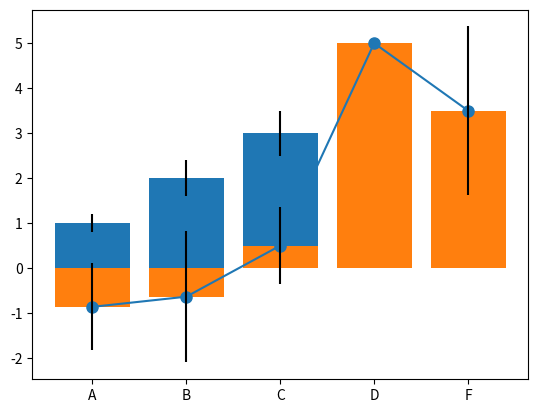

Python code for this plot: (Note: this script raises an exception after producing the figure.)
import pandas as pd
import numpy as np
import matplotlib.pyplot as plt
%matplotlib inline

# Creating a Series by passing a list of values
s = pd.Series([1,3,5,np.nan,6,8])
s

# Creating a DataFrame by passing a NumPy array, with a datetime index and labeled columns:
dates = pd.date_range('20191129', periods=6)
dates

# Make dataframe using an array with random numbers
df = pd.DataFrame(np.random.randn(6,4), index=dates, columns=list('ABCD'))
df

# check types of df  --> same type
df.dtypes

# Creating a DataFrame by passing a dict of objects that can be converted to series-like.
df2 = pd.DataFrame({ 'A' : 1., 
                    'B' : pd.Timestamp('20191129'),
                    'C' : pd.Series(1,index=list(range(4)),dtype='float32'),
                    'D' : np.array([3] * 4,dtype='int32'),
                    'E' : pd.Categorical(["test","train","test","train"]),
                    'F' : 'foo' })

df2

# check types of df2 --> different types
df2.dtypes

# head()
# df = pd.DataFrame(np.random.randn(6,4), index=dates, columns=list('ABCD'))
df.head()

df.head(2)

df.tail(3)

# Display the index, columns, and the underlying NumPy data:
df.index

# describe() shows a quick statistic summary of your data:
df.describe()

df.columns

df2.describe()

# Transposing your dataframe:
df.T

# Sorting by an axis:
df, df.sort_index(axis=0, ascending=False)

df,df.sort_index(axis=1, ascending=False)

# Sorting by values:
df.sort_values(by='B') #, ascending=False)

# Selecting a single column, which yields a Series
df['A']

# Selecting via [], which slices the rows.
df[0:3]

df['20191129':'20191201'] # 인덱스가 아닌 값인 경우는 지전된 범위가 다 선택된다.

df

df.loc[dates[0]]   # loc()

# Selecting on a multi-axis by label:
df.loc[:,['A','B']]

# df.loc[0:2,['C','D']]
# df.loc['20191129':'20191130',['C','D']]
# df.loc[dates[:2],['C','D']]

df

df.iloc[3]  # 결과는 차원축소형으로 표현됨.

# [다시 도전]
# Select data for first two days AND comumn 3,4 from df.
# Use iloc
df.iloc[:2,2:4]

# Select one item
df.iloc[1,1]

df

df[df.A > 0]

df[df > 0]

# Setting a new column automatically aligns the data by the indexes.
s1 = pd.Series([1,2,3,4,5,6], index=pd.date_range('20191129', periods=6))
s1

df

df['F'] = s1

df  # 기존 df의 구조에 맞춰서 확장, 재구성됨.

# Setting values by label:
df.at[dates[0],'A'] = 0
df

# Setting values by position (index):
df.iat[0,1] = 0
df

len(df), df.shape, df.size

# Setting by assigning with a NumPy array:
df.loc[:,'D'] = np.array([5] * len(df))
df

df.columns

# Reindexing allows you to change/add/delete the index on a specified axis.
df1 = df.reindex(index=dates[0:4], columns=list(df.columns) + ['E'])
df1

df1.loc[dates[0]:dates[1],'E'] = 1
df1

# To drop any rows that have missing data.
df1.dropna(how='any')

# Filling missing data.
df1.fillna(value=5)

# Get the boolean mask where values are nan.
pd.isna(df1)

df

df.mean()

df.mean(0)

df.mean(1)

df.std(0)

import numpy as np
import matplotlib.pyplot as plt
# 노트북 셀 내에 그림 출력
%matplotlib inline

# 막대그래프(bar graph)를 그린다.
means = [1, 2, 3]
stddevs = [0.2, 0.4, 0.5]
bar_labels = ['bar 1', 'bar 2', 'bar 3']

# plot bars
x_pos = list(range(len(bar_labels)))
plt.bar(x_pos, means, yerr=stddevs)

plt.show()

plt.plot(df.mean(0), '-o', ms=8)

# df의 평균(mean(0))과 표준편차를 이용한 바그래프
bar_labels = df.columns
# plot bars
plt.bar(bar_labels, df.mean(0), yerr=df.std(0))

df

df['A'].plot(marker='o', c='r', ms=8)

df['F'].plot(marker='o', c='r', ms=8)

df.plot(y='F', marker='o', c='r', ms=8)   # x-축은 날짜인덱스

# 두 개의 그래프를 한 축에 그리기
df[['A','F']].plot(marker='o', c='r', ms=8)

df.plot(y=['A','F'], marker='o')

df.plot(kind='scatter',x='F',y='A', color='r', marker='o', s=32)  

df.plot(kind='scatter',x='B',y='C', color='blue', marker='d', s=50)  

df['A'].plot.bar()

df['F'].plot.bar()

df.plot(kind='bar', y='F')

df.plot(kind='bar',y=['A','C','F'])

df.mean(0), df.std(0), df.columns

# plot bars
# bar_labels = df.columns
# plt.bar(bar_labels, df.mean(0), yerr=df.std(0))
df.mean(0).plot.bar(yerr=df.std(0)) #, rot=0) 

x1 = np.arange(0.0, 5.0, 0.01)
y1 = np.sin(2*np.pi*x1)
plt.figure(figsize=(10,4))
plt.plot(x1, y1, 'o', ms = 4)

x1.shape, y1.shape

df = pd.DataFrame(dict(sine=y1), index=x1, columns=['sine'])
df.head()

df.tail()

pre_size = int(len(df) * 0.8)
post_size = len(df) - pre_size
pre, post = df.iloc[0:pre_size], df.iloc[pre_size:len(df)]
print(len(pre), len(post))

post.shape

post2 = post + np.random.normal(scale=0.2, size=len(post)).reshape(-1,1)

plt.figure(figsize=(10,5))
plt.plot(np.arange(0, len(pre)), pre, 'g', label="pre")
plt.plot(np.arange(len(pre), len(pre) + len(post)), post, 'b', marker='.', label="post")
plt.plot(np.arange(len(pre), len(pre) + len(post)), post2, 'r', label="post2")
plt.ylabel('Value')
plt.xlabel('Time Step')
plt.legend()
plt.show();

plt.figure(figsize=(10,5))
plt.plot(post, 'b', marker='.', label="post")
plt.plot(post2, 'r', label="post2")
plt.ylabel('Value')
plt.xlabel('Time Step')
plt.legend()
plt.show();

